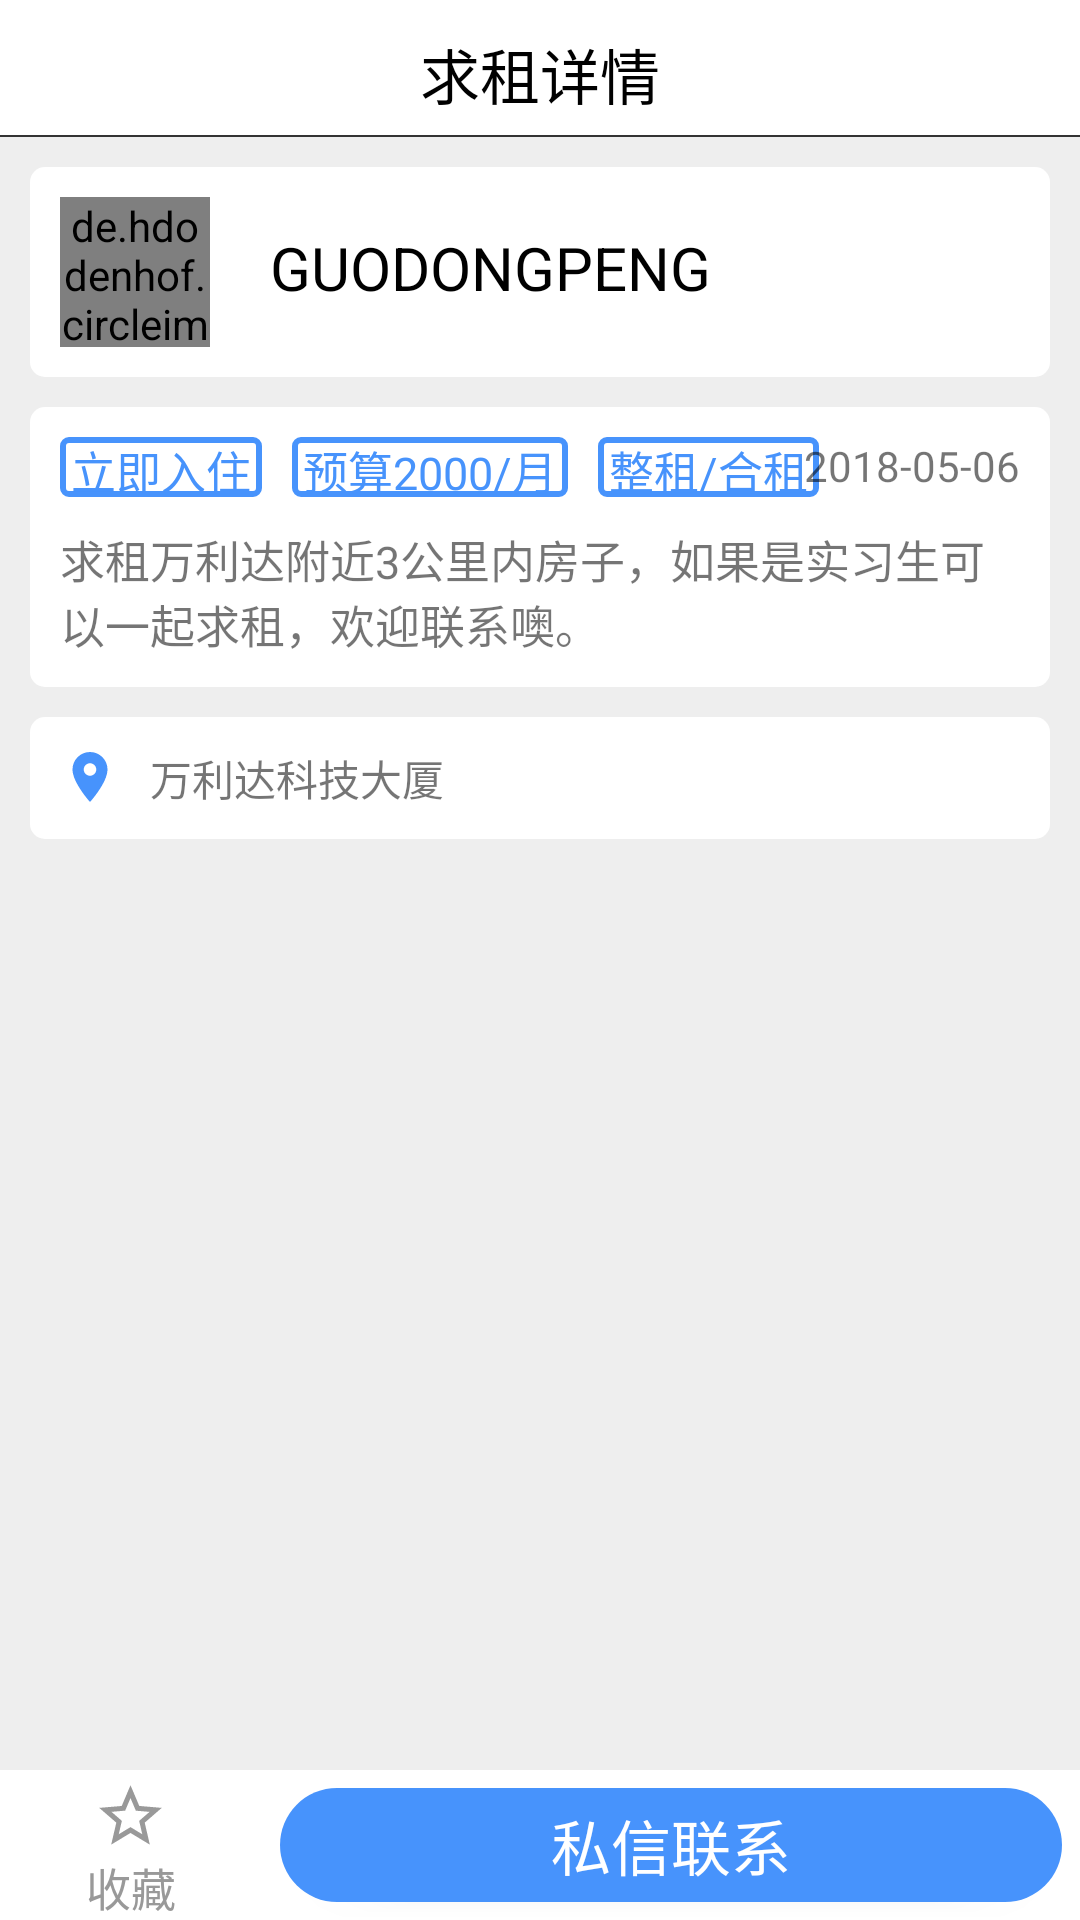

Reconstruct the res/layout file that produces this screen, plus the resources it refers to.
<!-- AndroidManifest.xml: application theme Theme.AppCompat.Light.NoActionBar -->
<!-- res/layout/activity_find_room_detail.xml -->
<?xml version="1.0" encoding="utf-8"?>
<RelativeLayout xmlns:android="http://schemas.android.com/apk/res/android"
    xmlns:app="http://schemas.android.com/apk/res-auto"
    xmlns:tools="http://schemas.android.com/tools"
    android:layout_width="match_parent"
    android:layout_height="match_parent"
    android:background="@color/colorWhiteWhiteGray"
    tools:context="com.example.administrator.qfindhouse.FindRoomDetail">
    <RelativeLayout
        android:id="@+id/find_room_detail_header"
        android:layout_width="match_parent"
        android:layout_height="45dp"
        android:layout_marginTop="0dp"
        android:background="@color/colorWhite"
        >
        <Button
            android:id="@+id/find_room_detail_back"
            android:layout_width="25dp"
            android:layout_height="25dp"
            android:layout_marginStart="10dp"
            android:background="@drawable/ic_arrow_back_black_24dp"
            android:layout_centerVertical="true"
            android:layout_marginTop="10dp"
            />
        <TextView
            android:layout_width="wrap_content"
            android:layout_height="wrap_content"
            android:text="求租详情"
            android:textSize="20dp"
            android:textColor="@color/colorBlack"
            android:layout_marginTop="10dp"
            android:layout_centerHorizontal="true"

            />
    </RelativeLayout>
    <TextView
        android:id="@+id/line"
        android:layout_width="match_parent"
        android:layout_height="0.5dp"
        android:layout_below="@id/find_room_detail_header"
        android:background="@color/colorDarkGray"
        android:layout_marginTop="0dp"
        />
    <RelativeLayout
        android:id="@+id/relativeLayout1"
        android:layout_width="match_parent"
        android:layout_height="wrap_content"
        android:layout_below="@id/line"
        android:layout_marginTop="10dp"
        android:layout_marginLeft="10dp"
        android:layout_marginRight="10dp"
        android:paddingBottom="10dp"
        android:background="@drawable/relativelayout_shape"
        >
        <de.hdodenhof.circleimageview.CircleImageView
            android:id="@+id/user_icon"
            android:layout_width="50dp"
            android:layout_height="50dp"
            android:src="@color/colorSkyBlue"
            android:layout_marginLeft="10dp"
            android:layout_marginTop="10dp"

            />
        <TextView
            android:id="@+id/user_name"
            android:layout_width="wrap_content"
            android:layout_height="25dp"
            android:layout_toRightOf="@id/user_icon"
            android:layout_marginLeft="20dp"
            android:layout_marginTop="20dp"
            android:textSize="20dp"
            android:textColor="@color/colorBlack"
            android:text="GUODONGPENG"
            />

    </RelativeLayout>
    <RelativeLayout
        android:id="@+id/relativeLayout2"
        android:layout_width="match_parent"
        android:layout_height="wrap_content"
        android:layout_below="@id/relativeLayout1"
        android:layout_marginTop="10dp"
        android:layout_marginLeft="10dp"
        android:layout_marginRight="10dp"
        android:paddingBottom="10dp"
        android:background="@drawable/relativelayout_shape"
        >
        <LinearLayout
            android:id="@+id/subTag_container"
            android:layout_width="wrap_content"
            android:minWidth="100dp"
            android:layout_height="wrap_content"
            android:orientation="horizontal"
            android:layout_marginTop="10dp"
            android:layout_marginLeft="10dp"
            >
            <TextView
                android:id="@+id/live_right_now"
                android:layout_width="wrap_content"
                android:layout_height="20dp"
                android:textColor="@color/colorSkyBlue"
                android:text=" 立即入住 "
                android:textSize="15dp"
                android:background="@drawable/tag_shape"
                />
            <TextView
                android:id="@+id/live_budget"
                android:layout_width="wrap_content"
                android:layout_height="20dp"
                android:textColor="@color/colorSkyBlue"
                android:text=" 预算2000/月 "
                android:textSize="15dp"
                android:layout_marginLeft="10dp"
                android:background="@drawable/tag_shape"
                />
            <TextView
                android:id="@+id/rent_type"
                android:layout_width="wrap_content"
                android:layout_height="20dp"
                android:text=" 整租/合租 "
                android:layout_marginLeft="10dp"
                android:textColor="@color/colorSkyBlue"
                android:textSize="15dp"
                android:background="@drawable/tag_shape"
                />

        </LinearLayout>
        <TextView
            android:id="@+id/find_room_date"
            android:layout_width="wrap_content"
            android:layout_height="20dp"
            android:text="2018-05-06"
            android:layout_alignParentRight="true"
            android:layout_marginRight="10dp"
            android:layout_alignBottom="@id/subTag_container"
            />
        <TextView
            android:id="@+id/find_room_description"
            android:layout_width="wrap_content"
            android:layout_height="wrap_content"
            android:text="求租万利达附近3公里内房子，如果是实习生可以一起求租，欢迎联系噢。"
            android:textSize="15dp"
            android:layout_below="@id/subTag_container"
            android:layout_marginTop="10dp"
            android:layout_alignStart="@id/subTag_container"
            android:layout_alignEnd="@id/find_room_date"
            />
    </RelativeLayout>
    <RelativeLayout
        android:id="@+id/relativeLayout3"
        android:layout_width="match_parent"
        android:layout_height="wrap_content"
        android:layout_below="@id/relativeLayout2"
        android:layout_marginTop="10dp"
        android:layout_marginLeft="10dp"
        android:layout_marginRight="10dp"
        android:paddingBottom="10dp"
        android:background="@drawable/relativelayout_shape"
        >
        <TextView
            android:id="@+id/location_icon"
            android:layout_width="20dp"
            android:layout_height="20dp"
            android:layout_marginTop="10dp"
            android:layout_marginLeft="10dp"
            android:background="@drawable/ic_location_on_black_24dp"
            />
        <TextView
            android:id="@+id/rent_room_location"
            android:layout_width="wrap_content"
            android:layout_height="wrap_content"
            android:layout_marginTop="10dp"
            android:text="万利达科技大厦"
            android:layout_toRightOf="@id/location_icon"
            android:layout_marginLeft="10dp"
            />
    </RelativeLayout>
    
        
        
        
        
        
        
        
        

        
            
            
            
            
            
            
            
            
            
                
                
                
                
                
                
                
            
                
                
                
                
                
                
        
    
    <LinearLayout
        android:id="@+id/find_room_detail_footer"
        android:layout_width="match_parent"
        android:layout_height="50dp"
        android:orientation="horizontal"
        android:layout_alignParentBottom="true"
        android:background="@color/colorWhite"
        >
        <LinearLayout
            android:layout_width="wrap_content"
            android:layout_height="match_parent"
            android:orientation="vertical"
            android:layout_weight="1"
            >
            <TextView
                android:layout_width="25dp"
                android:layout_height="25dp"
                android:background="@drawable/ic_star_border_black_24dp"
                android:layout_gravity="center_horizontal"
                android:layout_marginTop="3dp"
                />
            <TextView
                android:id="@+id/find_room_detail_collect"
                android:layout_width="wrap_content"
                android:layout_height="wrap_content"

                android:textColor="@color/colorWhiteGray"
                android:text="收藏"
                android:layout_gravity="center_horizontal"
                android:textAlignment="center"
                android:textSize="15dp"
                />

        </LinearLayout>

        <Button
            android:id="@+id/find_room_detail_contact"
            android:layout_width="wrap_content"
            android:layout_height="match_parent"
            android:layout_weight="3"
            android:background="@drawable/contact_shape"
            android:layout_margin="6dp"
            android:textSize="20dp"
            android:text="私信联系"
            android:textColor="@color/colorWhite"
            />
    </LinearLayout>
</RelativeLayout>
<!-- resources referenced by this layout -->
<resources>
  <color name="colorBlack">#000000</color>
  <color name="colorDarkGray">#333333</color>
  <color name="colorSkyBlue">#4793FC</color>
  <color name="colorWhite">#FFFFFF</color>
  <color name="colorWhiteGray">#999999</color>
  <color name="colorWhiteWhiteGray">#EEEEEE</color>
  <!-- drawable contact_shape (drawable) -->
  <?xml version="1.0" encoding="utf-8"?>
  
  <shape xmlns:android="http://schemas.android.com/apk/res/android">
      <corners android:radius="20dp"/>
      <solid android:color="@color/colorSkyBlue"/>
  </shape>
  <!-- drawable ic_location_on_black_24dp (drawable) -->
  <vector xmlns:android="http://schemas.android.com/apk/res/android"
          android:width="24dp"
          android:height="24dp"
          android:viewportWidth="24.0"
          android:viewportHeight="24.0">
      <path
          android:fillColor="@color/colorSkyBlue"
          android:pathData="M12,2C8.13,2 5,5.13 5,9c0,5.25 7,13 7,13s7,-7.75 7,-13c0,-3.87 -3.13,-7 -7,-7zM12,11.5c-1.38,0 -2.5,-1.12 -2.5,-2.5s1.12,-2.5 2.5,-2.5 2.5,1.12 2.5,2.5 -1.12,2.5 -2.5,2.5z"/>
  </vector>
  <!-- drawable ic_star_border_black_24dp (drawable) -->
  <vector xmlns:android="http://schemas.android.com/apk/res/android"
          android:width="24dp"
          android:height="24dp"
          android:viewportWidth="24.0"
          android:viewportHeight="24.0">
      <path
          android:fillColor="@color/colorWhiteGray"
          android:pathData="M22,9.24l-7.19,-0.62L12,2 9.19,8.63 2,9.24l5.46,4.73L5.82,21 12,17.27 18.18,21l-1.63,-7.03L22,9.24zM12,15.4l-3.76,2.27 1,-4.28 -3.32,-2.88 4.38,-0.38L12,6.1l1.71,4.04 4.38,0.38 -3.32,2.88 1,4.28L12,15.4z"/>
  </vector>
  <!-- drawable relativelayout_shape (drawable) -->
  <?xml version="1.0" encoding="utf-8"?>
  
  <shape xmlns:android="http://schemas.android.com/apk/res/android">
      <corners android:radius="5dp"/>
      <solid android:color="@color/colorWhite"/>
  </shape>
  <!-- drawable tag_shape (drawable) -->
  <?xml version="1.0" encoding="utf-8"?>
  
  <shape xmlns:android="http://schemas.android.com/apk/res/android">
      <corners android:radius="2dp"/>
      <solid android:color="@color/colorWhite"/>
      <stroke android:width="2dp" android:color="#4793FC"/>
  
  </shape>
</resources>
